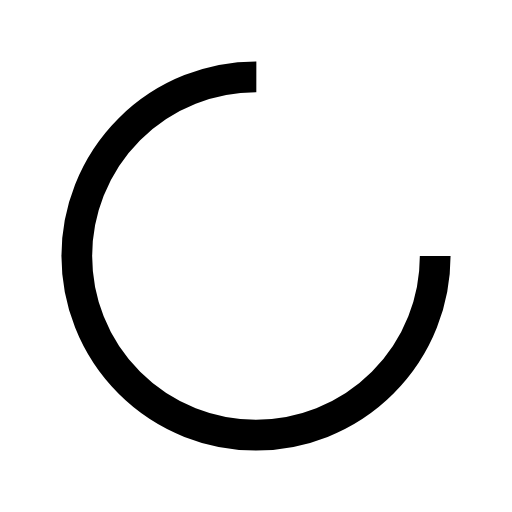
t = 0.00 s
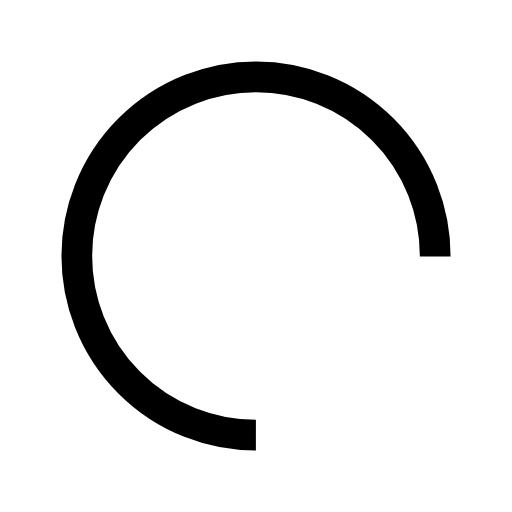
t = 0.21 s
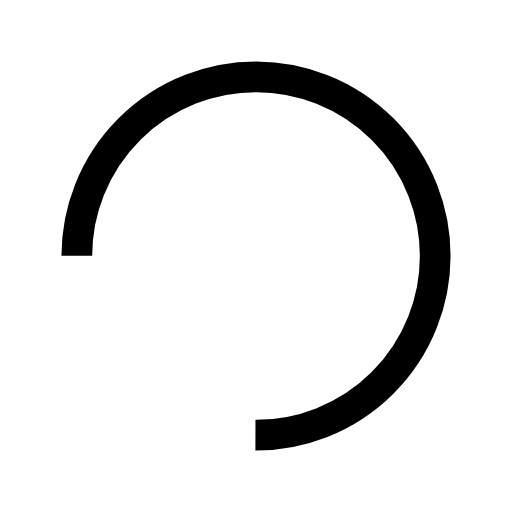
t = 0.41 s
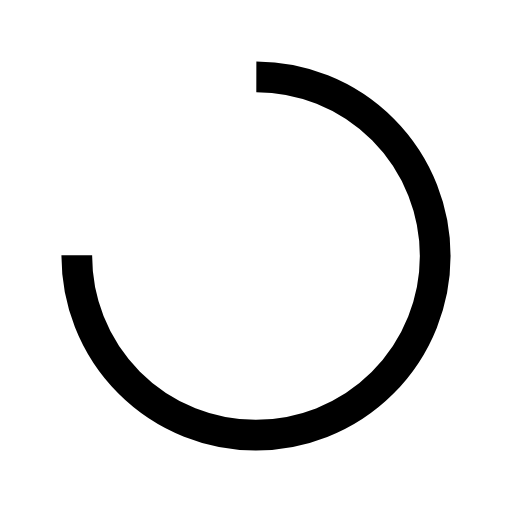
t = 0.62 s

The animated SVG that drew these frames (rendered in a browser with its animation timeline set to each time). Animation: 1 SMIL element (animateTransform=1); one cycle of 0.82 s, repeats indefinitely.

<?xml version="1.0" encoding="utf-8"?>
<svg xmlns="http://www.w3.org/2000/svg" xmlns:xlink="http://www.w3.org/1999/xlink" style="margin: auto; background: none; display: block; shape-rendering: auto;" width="254px" height="254px" viewBox="0 0 100 100" preserveAspectRatio="xMidYMid">
<circle cx="50" cy="50" fill="none" stroke="#000" stroke-width="6" r="35" stroke-dasharray="164.93361431346415 56.97787143782138">
  <animateTransform attributeName="transform" type="rotate" repeatCount="indefinite" dur="0.819672131147541s" values="0 50 50;360 50 50" keyTimes="0;1"></animateTransform>
</circle>
<!-- [ldio] generated by https://loading.io/ --></svg>